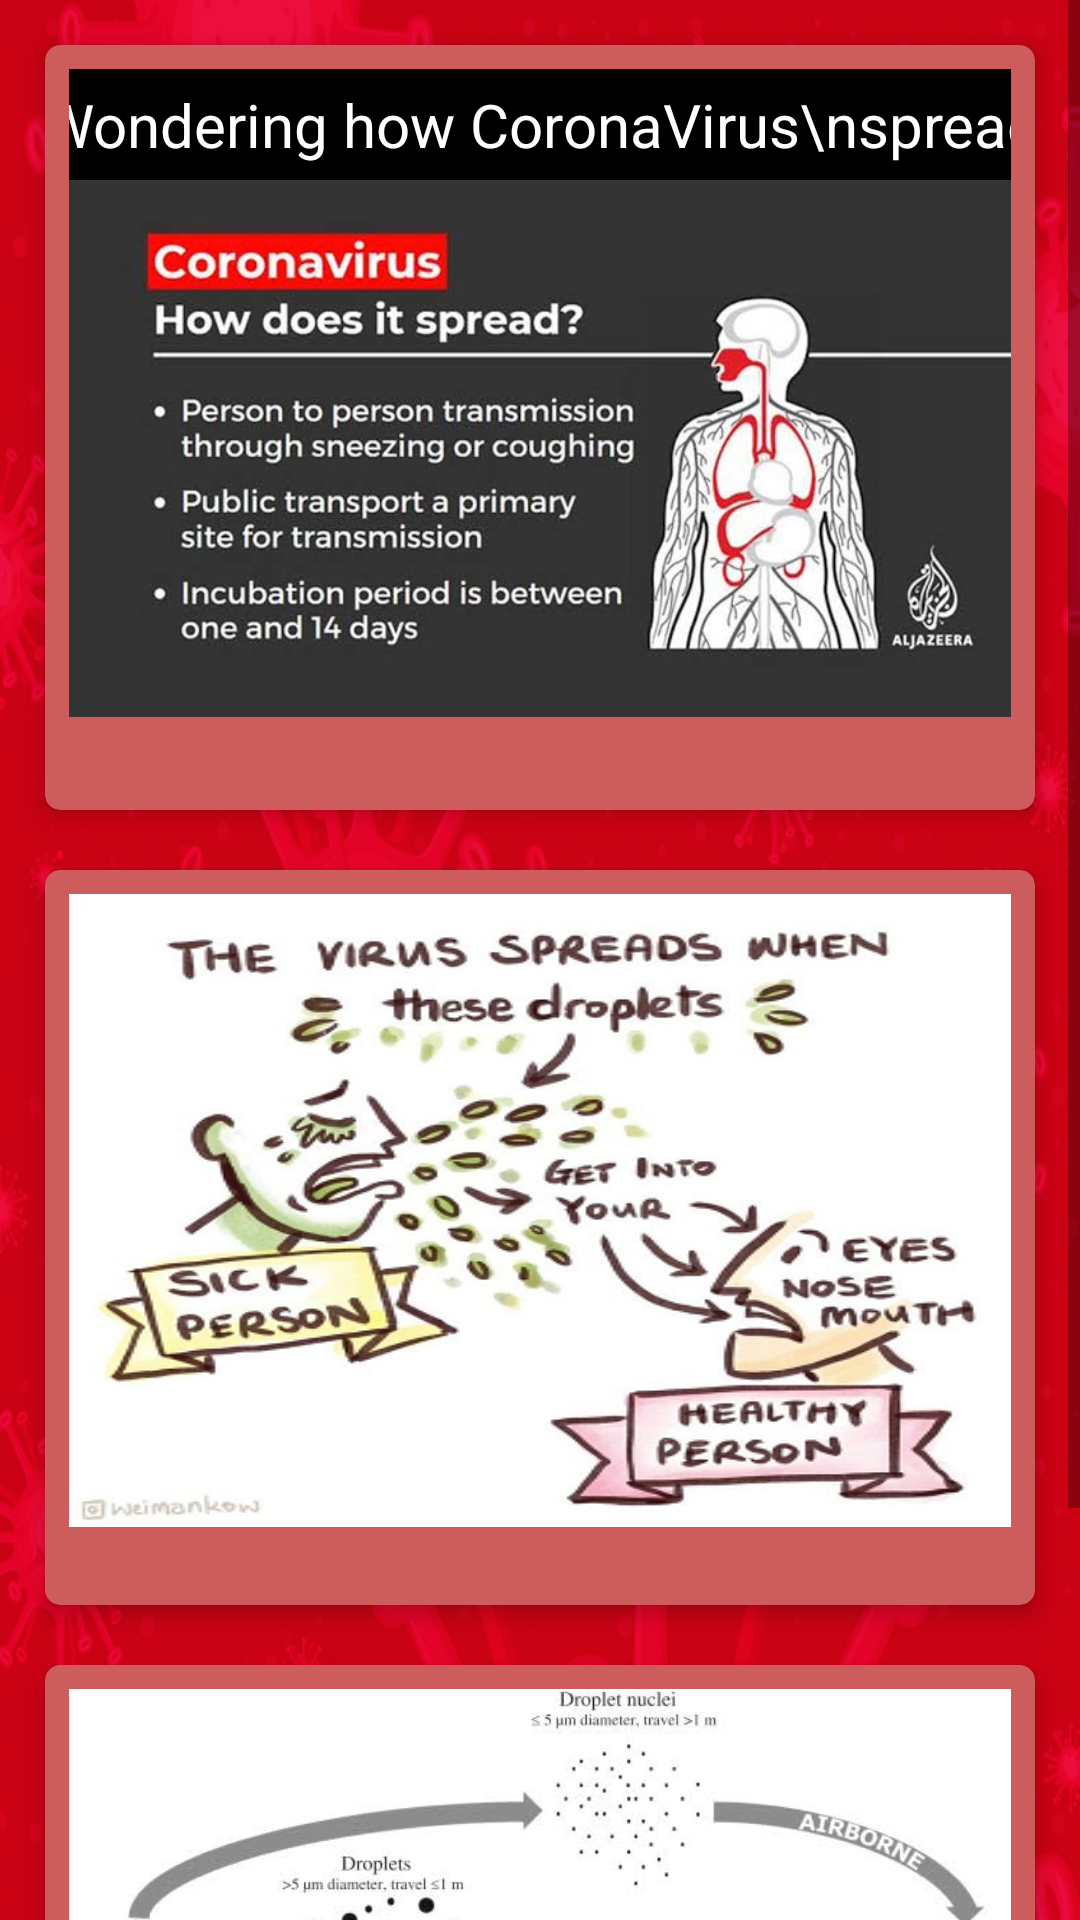

Reconstruct the res/layout file that produces this screen, plus the resources it refers to.
<!-- AndroidManifest.xml: application theme AppTheme -->
<!-- res/layout/activity_spreads.xml -->
<?xml version="1.0" encoding="utf-8"?>
<ScrollView xmlns:android="http://schemas.android.com/apk/res/android"
    xmlns:app="http://schemas.android.com/apk/res-auto"
    xmlns:tools="http://schemas.android.com/tools"
    android:layout_width="match_parent"
    android:layout_height="match_parent"
    android:background="@drawable/cd">

    <LinearLayout
        android:layout_width="match_parent"
        android:layout_height="match_parent"
        android:gravity="center_horizontal"
        android:orientation="vertical"
        android:padding="5dp">

    <androidx.cardview.widget.CardView
        android:layout_width="match_parent"
        android:layout_height="255dp"
        android:layout_gravity="center_horizontal"
        app:cardCornerRadius="5dp"
        app:cardBackgroundColor="#CD5C5C"
        android:layout_margin="10dp"
        app:cardElevation="4dp">

        <LinearLayout
            android:layout_width="match_parent"
            android:layout_height="240dp"
            android:orientation="vertical"
            android:padding="8dp">


            <TextView
                android:layout_width="394dp"
                android:layout_height="wrap_content"
                android:layout_gravity="center_horizontal"
                android:layout_marginLeft="10dp"
                android:background="#000000"
                android:padding="5dp"
                android:text="Wondering how CoronaVirus\nspreads?"
                android:textAlignment="center"
                android:textAppearance="@style/TextAppearance.AppCompat.Medium"
                android:textColor="#ffffff"
                android:textSize="20dp"
                app:fontFamily="@font/imprima" />


            <ImageView
                android:id="@+id/image"
                android:layout_width="match_parent"
                android:layout_height="179dp"
                android:scaleType="fitXY"
                android:src="@drawable/spread2" />






        </LinearLayout>
    </androidx.cardview.widget.CardView>

    <androidx.cardview.widget.CardView
        android:layout_width="match_parent"
        android:layout_height="245dp"
        app:cardBackgroundColor="#CD5C5C"
        android:layout_margin="10dp"
        android:layout_gravity="center_horizontal"
        app:cardCornerRadius="5dp"
        app:cardElevation="4dp">

        <LinearLayout
            android:layout_width="match_parent"
            android:layout_height="240dp"
            android:orientation="vertical"
            android:padding="8dp">

            <ImageView
                android:id="@+id/image1"
                android:layout_width="match_parent"
                android:layout_height="211dp"
                android:scaleType="fitXY"
                android:src="@drawable/spread1" />



            />
        </LinearLayout>
    </androidx.cardview.widget.CardView>
        <androidx.cardview.widget.CardView
            android:layout_width="match_parent"
            android:layout_height="245dp"
            app:cardBackgroundColor="#CD5C5C"
            android:layout_margin="10dp"
            android:layout_gravity="center_horizontal"
            app:cardCornerRadius="5dp"
            app:cardElevation="4dp">

            <LinearLayout
                android:layout_width="match_parent"
                android:layout_height="240dp"
                android:orientation="vertical"
                android:padding="8dp">

                <ImageView
                    android:id="@+id/image2"
                    android:layout_width="match_parent"
                    android:layout_height="212dp"
                    android:scaleType="fitXY"
                    android:src="@drawable/images" />














            </LinearLayout>
        </androidx.cardview.widget.CardView>
    </LinearLayout>
</ScrollView>
<!-- resources referenced by this layout -->
<resources>
  <!-- drawable cd: png bitmap (drawable, 230958 bytes) -->
  <!-- drawable images: jpeg bitmap (drawable, 26419 bytes) -->
  <!-- drawable spread1: png bitmap (drawable, 150183 bytes) -->
  <!-- drawable spread2: jpeg bitmap (drawable, 34566 bytes) -->
  <style name="AppTheme" parent="Theme.AppCompat.Light.NoActionBar">
          
          <item name="colorPrimary">@color/colorPrimary</item>
          <item name="colorPrimaryDark">@color/colorPrimaryDark</item>
          <item name="colorAccent">@color/colorAccent</item>
  
  
      </style>
  <color name="colorPrimary">#DC143C</color>
  <color name="colorPrimaryDark">#DC143C</color>
  <color name="colorAccent">#D81B60</color>
</resources>
